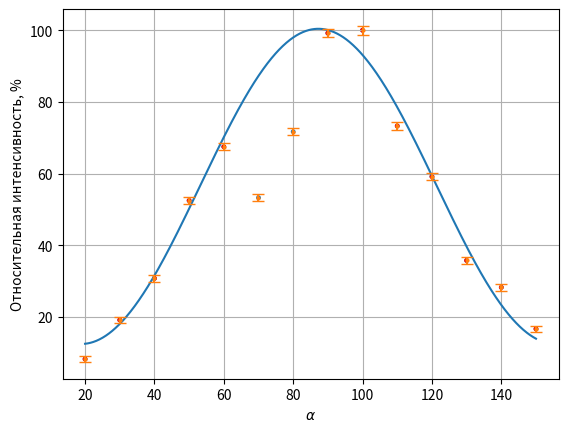

Recreate this plot in Python.
import matplotlib.pyplot as plt
import numpy as np
import scipy.optimize as optimize


def sine_func(x, a, b, c, d):
    return a * np.sin(b * x + c) + d


def fit_sin(x_data, y_data):
    a_guess = (np.max(y_data) - np.min(y_data)) / 2
    period_guess = 2 * np.pi
    b_guess = 2 * np.pi / period_guess
    c_guess = 0
    d_guess = np.mean(y_data)

    initial_guess = [a_guess, b_guess, c_guess, d_guess]

    try:
        params, params_covariance = optimize.curve_fit(
            sine_func, x_data, y_data, p0=initial_guess
        )
        return params, params_covariance
    except RuntimeError:
        print("Ошибка: Не удалось найти оптимальные параметры.")
        return None, None


I = np.array([8.3, 19.2, 30.8, 52.5, 67.5, 53.3, 71.7, 99.2, 100, 73.3, 59.2, 35.8, 28.3, 16.7])
I_ = np.array([8.3, 19.2, 30.8, 52.5, 67.5, 99.2, 100, 73.3, 59.2, 35.8, 28.3, 16.7])
a_ = np.array(np.arange(20, 61, 10).tolist() + np.arange(90, 151, 10).tolist())
a = np.arange(20, 151, 10)

sI = np.array([0.8, 0.8, 0.9, 0.9, 1.0, 0.9, 1.0, 1.2, 1.2, 1.0, 1.0, 0.9, 0.9, 0.8])

# params, params_covariance = fit_sin(a_, I_)
# y_fit = sine_func(a_, *params)
a_guess = (np.max(I_) - np.min(I_)) / 2
period_guess = 360 # Предположим, период близок к 360 (полный круг)
b_guess = 2 * np.pi / period_guess
c_guess = 0
d_guess = np.mean(I_)
initial_guess = [a_guess, b_guess, c_guess, d_guess]

params, params_covariance = optimize.curve_fit(sine_func, a_, I_, p0=initial_guess)
print(f"a = {params[0]}, b = {params[1]}, c = {params[2]}, d = {params[3]}")
a_fit = np.linspace(min(a_), max(a_), 1000)
I_fit = sine_func(a_fit, *params)

# plt.plot(a_, np.polyval(np.polyfit(a_, I_, 4), a_))
plt.plot(a_fit, I_fit, '-')
plt.errorbar(a, I, yerr=sI, fmt='o', capsize=4, ms=2)
plt.scatter(a, I, s=np.array([6]*len(a)))
plt.scatter(a_, I_, color='red', s=np.array([6]*len(a_)))
plt.grid()
plt.xlabel(r'$\alpha$')
plt.ylabel('Относительная интенсивность, %')
plt.savefig('graph1.png')
plt.show()
